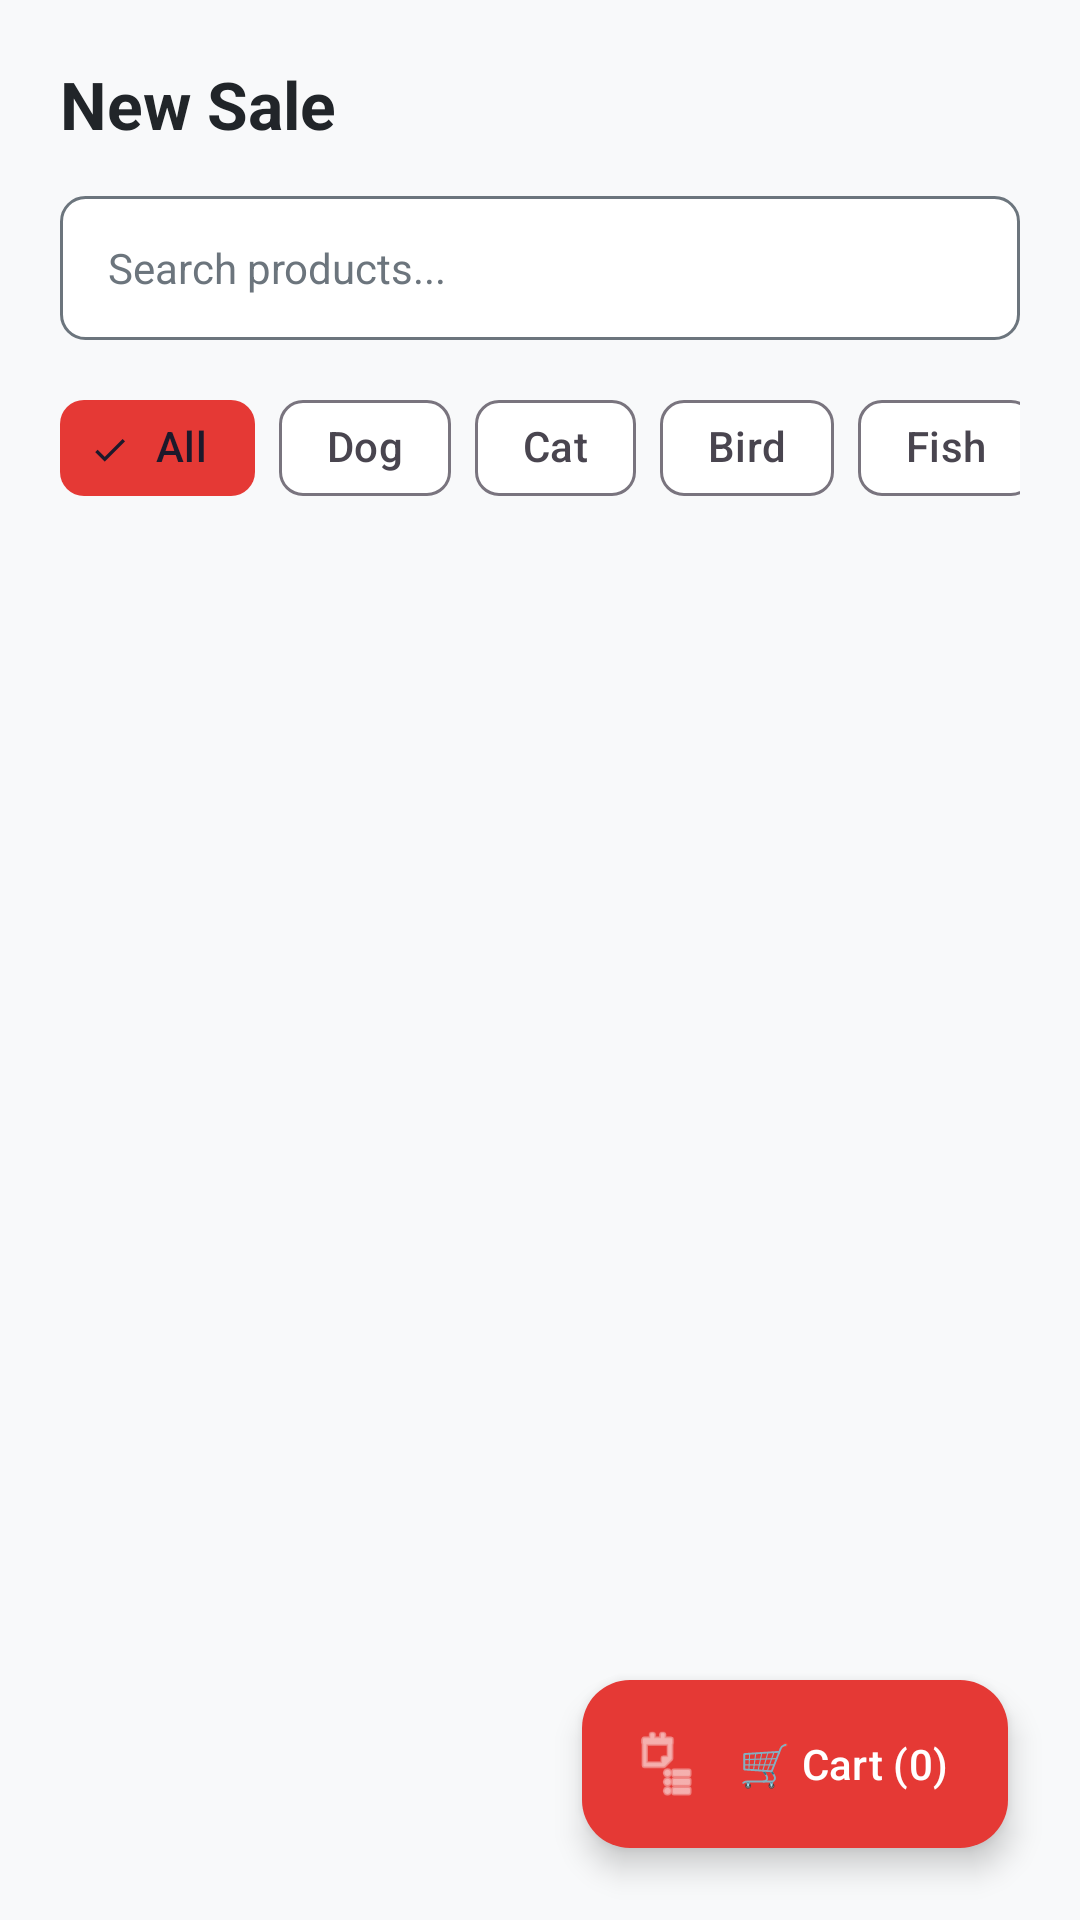

Reconstruct the res/layout file that produces this screen, plus the resources it refers to.
<!-- AndroidManifest.xml: application theme Theme.J4RR -->
<!-- res/layout/fragment_pos.xml -->
<?xml version="1.0" encoding="utf-8"?>
<androidx.coordinatorlayout.widget.CoordinatorLayout xmlns:android="http://schemas.android.com/apk/res/android"
    xmlns:app="http://schemas.android.com/apk/res-auto"
    android:layout_width="match_parent"
    android:layout_height="match_parent"
    android:background="@color/background">

    <LinearLayout
        android:layout_width="match_parent"
        android:layout_height="match_parent"
        android:orientation="vertical"
        android:padding="20dp">

        <TextView
            android:layout_width="wrap_content"
            android:layout_height="wrap_content"
            android:layout_marginBottom="16dp"
            android:text="New Sale"
            android:textColor="@color/text_primary"
            android:textSize="22sp"
            android:textStyle="bold" />

        
        <EditText
            android:id="@+id/etPosSearch"
            android:layout_width="match_parent"
            android:layout_height="48dp"
            android:layout_marginBottom="12dp"
            android:autofillHints="name"
            android:background="@drawable/bg_search"
            android:hint="Search products..."
            android:inputType="text"
            android:paddingHorizontal="16dp"
            android:textColor="@color/text_primary"
            android:textColorHint="@color/text_secondary"
            android:textSize="14sp" />

        
        <HorizontalScrollView
            android:layout_width="match_parent"
            android:layout_height="wrap_content"
            android:layout_marginBottom="16dp"
            android:scrollbars="none">

            <LinearLayout
                android:layout_width="wrap_content"
                android:layout_height="wrap_content"
                android:orientation="horizontal">

                <com.google.android.material.chip.Chip
                    android:id="@+id/chipPosAll"
                    style="@style/Widget.Material3.Chip.Filter"
                    android:layout_width="wrap_content"
                    android:layout_height="wrap_content"
                    android:layout_marginEnd="8dp"
                    android:checked="true"
                    android:text="All" />

                <com.google.android.material.chip.Chip
                    android:id="@+id/chipPosDog"
                    style="@style/Widget.Material3.Chip.Filter"
                    android:layout_width="wrap_content"
                    android:layout_height="wrap_content"
                    android:layout_marginEnd="8dp"
                    android:text="Dog" />

                <com.google.android.material.chip.Chip
                    android:id="@+id/chipPosCat"
                    style="@style/Widget.Material3.Chip.Filter"
                    android:layout_width="wrap_content"
                    android:layout_height="wrap_content"
                    android:layout_marginEnd="8dp"
                    android:text="Cat" />

                <com.google.android.material.chip.Chip
                    android:id="@+id/chipPosBird"
                    style="@style/Widget.Material3.Chip.Filter"
                    android:layout_width="wrap_content"
                    android:layout_height="wrap_content"
                    android:layout_marginEnd="8dp"
                    android:text="Bird" />

                <com.google.android.material.chip.Chip
                    android:id="@+id/chipPosFish"
                    style="@style/Widget.Material3.Chip.Filter"
                    android:layout_width="wrap_content"
                    android:layout_height="wrap_content"
                    android:text="Fish" />
            </LinearLayout>
        </HorizontalScrollView>

        
        <TextView
            android:id="@+id/tvPosNoProducts"
            android:layout_width="match_parent"
            android:layout_height="match_parent"
            android:gravity="center"
            android:text="No products available"
            android:textColor="@color/text_secondary"
            android:textSize="15sp"
            android:visibility="gone" />

        <androidx.recyclerview.widget.RecyclerView
            android:id="@+id/recyclerViewPosProducts"
            android:layout_width="match_parent"
            android:layout_height="match_parent"
            android:clipToPadding="false"
            android:paddingBottom="90dp" />

    </LinearLayout>

    
    <com.google.android.material.floatingactionbutton.ExtendedFloatingActionButton
        android:id="@+id/fabCart"
        android:layout_width="wrap_content"
        android:layout_height="wrap_content"
        android:layout_gravity="bottom|end"
        android:layout_margin="24dp"
        android:text="🛒 Cart (0)"
        android:textColor="@color/white"
        app:backgroundTint="@color/primary"
        app:icon="@android:drawable/ic_menu_agenda"
        app:iconTint="@color/white" />

</androidx.coordinatorlayout.widget.CoordinatorLayout>
<!-- resources referenced by this layout -->
<resources>
  <color name="background">#F8F9FA</color>
  <color name="primary">#E53935</color>
  <color name="text_primary">#212529</color>
  <color name="text_secondary">#6C757D</color>
  <color name="white">#FFFFFFFF</color>
  <!-- drawable bg_search (drawable) -->
  <?xml version="1.0" encoding="utf-8"?>
  <shape xmlns:android="http://schemas.android.com/apk/res/android"
      android:shape="rectangle">
      <solid android:color="@color/card_background" />
      <corners android:radius="8dp" />
      <stroke android:width="1dp" android:color="@color/text_secondary" />
  </shape>
  <style name="Theme.J4RR" parent="Base.Theme.J4RR" />
  <color name="card_background">#FFFFFFFF</color>
  <style name="Base.Theme.J4RR" parent="Theme.Material3.DayNight.NoActionBar">
          <item name="colorPrimary">@color/primary</item>
          <item name="colorPrimaryDark">@color/primary_dark</item>
          <item name="colorPrimaryContainer">@color/primary_dark</item>
          <item name="colorOnPrimary">@color/white</item>
          <item name="colorSecondary">@color/primary</item>
          <item name="colorSecondaryContainer">@color/primary</item>
          <item name="colorOnSecondary">@color/white</item>
          <item name="colorTertiary">@color/primary</item>
          <item name="colorSurface">@color/card_background</item>
          <item name="colorOnSurface">@color/text_primary</item>
          <item name="android:windowBackground">@color/background</item>
      </style>
  <color name="primary_dark">#B71C1C</color>
</resources>
